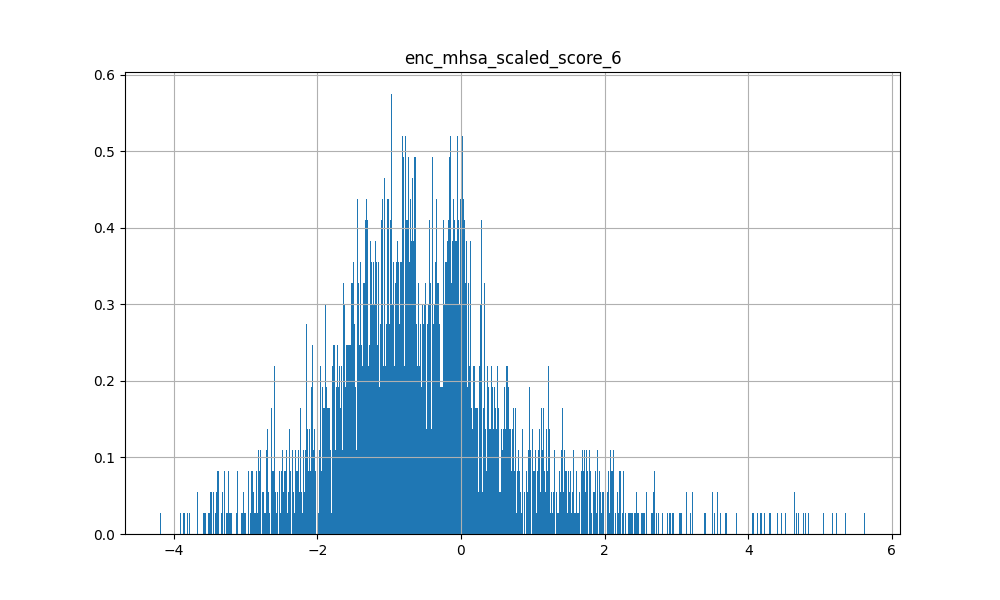

The file beside this chart, header and first rows:
-7.011499255895614624e-02, 4.038961410522460938e+00, 3.620754241943359375e+00, 3.775712966918945312e+00, 4.845914840698242188e+00, 2.350572586059570312e+00, 2.454691410064697266e+00, 3.834223747253417969e+00, 3.110789775848388672e+00, 5.229939937591552734e+00, 4.322374820709228516e+00, 4.082191944122314453e+00, 1.851938843727111816e+00, 3.508202552795410156e+00, 3.502400875091552734e+00, 1.078985691070556641e+00, 4.042618751525878906e+00, 2.208850383758544922e+00, 3.946936845779418945e+00, 3.195296049118041992e+00, 3.534742593765258789e+00, 3.150372028350830078e+00, 3.013651371002197266e+00, 3.686457157135009766e+00
4.478081688284873962e-02, -2.362001657485961914e+00, -1.802085638046264648e+00, -2.145137310028076172e+00, -2.063613653182983398e+00, -1.713803172111511230e+00, -1.291943669319152832e+00, -1.753992676734924316e+00, -2.041448116302490234e+00, -2.440775871276855469e+00, -1.717656016349792480e+00, -2.161830663681030273e+00, -5.917177200317382812e-01, -1.368762254714965820e+00, -1.956932663917541504e+00, -6.625869274139404297e-01, -1.821580767631530762e+00, -1.176727533340454102e+00, -1.924909353256225586e+00, -1.826547026634216309e+00, -1.806949377059936523e+00, -1.653279900550842285e+00, -1.664228558540344238e+00, -2.073197603225708008e+00
1.119762882590293884e-01, 1.315626263618469238e+00, 1.238148331642150879e+00, 1.256397843360900879e+00, 1.309708237648010254e+00, 7.707421183586120605e-01, 5.826807618141174316e-01, 8.086487650871276855e-01, 7.140504717826843262e-01, 1.606334447860717773e+00, 8.978562951087951660e-01, 1.409973621368408203e+00, 1.038203358650207520e+00, 1.440565705299377441e+00, 7.379739880561828613e-01, 4.872950911521911621e-01, 9.345446825027465820e-01, 7.199233174324035645e-01, 1.051982283592224121e+00, 1.018311738967895508e+00, 7.318852543830871582e-01, 8.585785031318664551e-01, 7.635429501533508301e-01, 9.093940258026123047e-01
1.031138077378273010e-01, -2.239044606685638428e-01, -4.054773747920989990e-01, -5.108980089426040649e-02, -6.414859890937805176e-01, 9.388660639524459839e-02, -3.624519109725952148e-01, -8.226346969604492188e-01, -2.418210655450820923e-01, -7.936906814575195312e-01, -8.100556135177612305e-01, -1.297652125358581543e-01, 5.892007350921630859e-01, -5.179332569241523743e-02, -8.259084224700927734e-01, 9.468123912811279297e-01, -1.054466009140014648e+00, 5.620242953300476074e-01, -7.467452883720397949e-01, -3.848814070224761963e-01, -8.608546257019042969e-01, -1.648587137460708618e-01, -4.798842668533325195e-01, -4.888005256652832031e-01
6.846718490123748779e-02, -1.619988322257995605e+00, -1.086951851844787598e+00, -1.620848417282104492e+00, -1.557692766189575195e+00, -1.345107793807983398e+00, -1.351611375808715820e+00, -1.275448441505432129e+00, -1.788277864456176758e+00, -1.541060566902160645e+00, -1.305518269538879395e+00, -1.321315407752990723e+00, -6.799420714378356934e-01, -7.016110420227050781e-01, -1.605426073074340820e+00, -3.935317099094390869e-01, -1.546580791473388672e+00, -1.046751022338867188e+00, -1.559051394462585449e+00, -1.369000673294067383e+00, -1.340691328048706055e+00, -1.381665945053100586e+00, -1.743505239486694336e+00, -1.458105087280273438e+00
9.021585434675216675e-02, 7.816779613494873047e-02, 1.871667802333831787e-02, 3.340196609497070312e-02, -1.093596965074539185e-01, -2.079507522284984589e-02, -1.328526884317398071e-01, -2.455226331949234009e-01, -3.559056520462036133e-01, 2.247695326805114746e-01, -3.511238098144531250e-01, 6.799758970737457275e-02, 4.005839116871356964e-03, 2.949434220790863037e-01, -2.278877645730972290e-01, -3.065574169158935547e-01, -1.566133350133895874e-01, -3.715295791625976562e-01, -6.277319043874740601e-02, -3.885541856288909912e-02, -1.834187507629394531e-01, -1.865532994270324707e-01, -1.793764829635620117e-01, -1.932328045368194580e-01
3.317498788237571716e-02, -5.719608664512634277e-01, -7.230289578437805176e-01, -4.189880192279815674e-01, -6.277243494987487793e-01, -2.352806329727172852e-01, -2.453052252531051636e-01, -7.464464306831359863e-01, -4.162069261074066162e-01, -9.606655836105346680e-01, -6.933761239051818848e-01, -6.010758280754089355e-01, 3.950831294059753418e-01, -3.298670947551727295e-01, -8.001452088356018066e-01, 4.398402571678161621e-01, -8.305206894874572754e-01, 2.297395020723342896e-01, -7.322962880134582520e-01, -5.692448019981384277e-01, -8.078207373619079590e-01, -3.424412906169891357e-01, -4.283424615859985352e-01, -6.898025870323181152e-01
1.111468076705932617e-01, -8.595597743988037109e-01, -5.359688997268676758e-01, -8.719362020492553711e-01, -1.006203055381774902e+00, -7.073354125022888184e-01, -7.528250813484191895e-01, -9.049968123435974121e-01, -1.083410263061523438e+00, -8.396540880203247070e-01, -1.026636719703674316e+00, -7.315394878387451172e-01, -2.262303978204727173e-01, -2.978092730045318604e-01, -9.533420205116271973e-01, -4.416697025299072266e-01, -8.861526846885681152e-01, -7.561448216438293457e-01, -8.575974106788635254e-01, -6.624929904937744141e-01, -8.678547739982604980e-01, -8.610056042671203613e-01, -9.054690003395080566e-01, -9.384515881538391113e-01
8.682142943143844604e-02, -1.470839262008666992e+00, -1.055048942565917969e+00, -1.332081317901611328e+00, -1.473005414009094238e+00, -1.072929978370666504e+00, -1.034271597862243652e+00, -1.292152404785156250e+00, -1.429316163063049316e+00, -1.566209316253662109e+00, -1.325735688209533691e+00, -1.246388077735900879e+00, -3.383939266204833984e-01, -7.445374727249145508e-01, -1.406044125556945801e+00, -2.993601858615875244e-01, -1.397132277488708496e+00, -7.742952108383178711e-01, -1.362417101860046387e+00, -1.170267820358276367e+00, -1.308098196983337402e+00, -1.134632229804992676e+00, -1.262138962745666504e+00, -1.383583664894104004e+00
5.840812623500823975e-02, -1.038417816162109375e+00, -9.431331157684326172e-01, -9.009770750999450684e-01, -1.064556837081909180e+00, -7.275858521461486816e-01, -7.706763744354248047e-01, -1.031597018241882324e+00, -1.086736083030700684e+00, -1.160524249076843262e+00, -1.057927608489990234e+00, -9.049663543701171875e-01, -2.008493840694427490e-01, -4.886355698108673096e-01, -1.152529835700988770e+00, -5.542478710412979126e-02, -1.187740206718444824e+00, -4.899757206439971924e-01, -1.098862290382385254e+00, -9.650661349296569824e-01, -1.064675927162170410e+00, -8.346746563911437988e-01, -1.023196816444396973e+00, -1.077841281890869141e+00
8.996844291687011719e-02, -1.488150954246520996e+00, -9.707272648811340332e-01, -1.617652416229248047e+00, -1.544043898582458496e+00, -1.228773832321166992e+00, -1.039285182952880859e+00, -1.237937331199645996e+00, -1.602706789970397949e+00, -1.469809889793395996e+00, -1.411273837089538574e+00, -1.437240958213806152e+00, -5.216664075851440430e-01, -7.585822343826293945e-01, -1.352520585060119629e+00, -8.960502147674560547e-01, -1.154222249984741211e+00, -1.246198534965515137e+00, -1.295430302619934082e+00, -1.049851655960083008e+00, -1.195695400238037109e+00, -1.400023341178894043e+00, -1.336308479309082031e+00, -1.436049342155456543e+00
1.207086723297834396e-02, 2.326943539083003998e-02, -3.138257861137390137e-01, -3.659504354000091553e-01, -5.093594789505004883e-01, -3.048367239534854889e-02, -4.674848318099975586e-01, -4.230863749980926514e-01, -3.921234011650085449e-01, -3.364700675010681152e-01, -7.131798863410949707e-01, -2.128251343965530396e-01, -1.780342310667037964e-01, -1.202216744422912598e-02, -5.601503252983093262e-01, 1.622291654348373413e-01, -6.467193365097045898e-01, -2.230019122362136841e-01, -6.217698454856872559e-01, -1.969277858734130859e-01, -4.058176875114440918e-01, -5.622330307960510254e-01, -8.744661808013916016e-01, -2.877380847930908203e-01
9.060268104076385498e-02, -7.919414043426513672e-01, -1.682104915380477905e-01, -6.576347947120666504e-01, -6.753116250038146973e-01, -6.487196087837219238e-01, -6.889862418174743652e-01, -5.755949020385742188e-01, -7.756805419921875000e-01, -7.302685379981994629e-01, -4.233455955982208252e-01, -3.869385123252868652e-01, 5.018185079097747803e-02, -1.579180806875228882e-01, -7.709401249885559082e-01, 1.852927654981613159e-01, -7.312442064285278320e-01, -1.250666379928588867e-01, -6.722275018692016602e-01, -5.504201650619506836e-01, -6.661561727523803711e-01, -4.508930146694183350e-01, -7.114748358726501465e-01, -5.987088084220886230e-01
1.129008308053016663e-01, 1.987113237380981445e+00, 1.909805059432983398e+00, 1.931341290473937988e+00, 2.131322383880615234e+00, 1.173939943313598633e+00, 9.506842494010925293e-01, 1.436300873756408691e+00, 1.191154599189758301e+00, 2.519690513610839844e+00, 1.715688467025756836e+00, 2.188390970230102539e+00, 1.367537856101989746e+00, 2.097657918930053711e+00, 1.225355625152587891e+00, 8.617386817932128906e-01, 1.504500389099121094e+00, 1.234677076339721680e+00, 1.680041551589965820e+00, 1.477175951004028320e+00, 1.283100485801696777e+00, 1.478410482406616211e+00, 1.226571321487426758e+00, 1.570096969604492188e+00
-1.076877815648913383e-03, -1.245858907699584961e+00, -1.168958783149719238e+00, -1.227599263191223145e+00, -1.276393771171569824e+00, -9.128108024597167969e-01, -9.649379253387451172e-01, -1.063474059104919434e+00, -1.216968536376953125e+00, -1.435226202011108398e+00, -1.164773583412170410e+00, -1.174316287040710449e+00, -5.558544993400573730e-01, -7.737193107604980469e-01, -1.242901325225830078e+00, -1.449671089649200439e-01, -1.326103925704956055e+00, -6.890610456466674805e-01, -1.330019235610961914e+00, -1.132394671440124512e+00, -1.104992628097534180e+00, -1.085783123970031738e+00, -1.344937324523925781e+00, -1.179627060890197754e+00
2.181725017726421356e-02, 3.901871740818023682e-01, 6.056141257286071777e-01, 3.676886558532714844e-01, 5.136176347732543945e-01, 2.444705218076705933e-01, 2.888214886188507080e-01, 4.097079336643218994e-01, 3.309727907180786133e-01, 5.218797922134399414e-01, 6.653389334678649902e-01, 5.069853067398071289e-01, 4.348502159118652344e-01, 4.489371478557586670e-01, 2.386893033981323242e-01, 4.060553610324859619e-01, 3.901667892932891846e-01, 5.709811449050903320e-01, 4.198150634765625000e-01, 3.301581740379333496e-01, 3.312485814094543457e-01, 4.960550963878631592e-01, 3.788611590862274170e-01, 4.765156805515289307e-01
2.890254743397235870e-02, -3.493834495544433594e+00, -2.738700628280639648e+00, -3.482080698013305664e+00, -3.323271989822387695e+00, -2.589040517807006836e+00, -2.034777879714965820e+00, -2.608271121978759766e+00, -3.044366121292114258e+00, -3.760819673538208008e+00, -2.845525741577148438e+00, -3.442200183868408203e+00, -1.287584781646728516e+00, -2.300264835357666016e+00, -2.802586793899536133e+00, -1.428656339645385742e+00, -2.637556314468383789e+00, -2.200813770294189453e+00, -2.949941873550415039e+00, -2.589273214340209961e+00, -2.590644121170043945e+00, -2.803753376007080078e+00, -2.686477661132812500e+00, -3.101363182067871094e+00
-2.856582961976528168e-02, 1.419985055923461914e+00, 1.674325346946716309e+00, 1.656102776527404785e+00, 2.264091730117797852e+00, 7.911078333854675293e-01, 9.945096969604492188e-01, 1.747987747192382812e+00, 1.301795005798339844e+00, 2.129127264022827148e+00, 2.378649234771728516e+00, 1.873760938644409180e+00, 1.091610670089721680e+00, 1.573847770690917969e+00, 1.386232614517211914e+00, 1.057583093643188477e+00, 1.649664402008056641e+00, 1.501816630363464355e+00, 1.688138484954833984e+00, 1.135796189308166504e+00, 1.447159647941589355e+00, 1.676310539245605469e+00, 1.374917030334472656e+00, 1.615452170372009277e+00
7.508444832637906075e-04, -1.038898468017578125e+00, -1.154651165008544922e+00, -7.939886450767517090e-01, -9.311621189117431641e-01, -5.172018408775329590e-01, -4.406999647617340088e-01, -1.020487189292907715e+00, -6.424705386161804199e-01, -1.591191053390502930e+00, -8.664725422859191895e-01, -1.016618490219116211e+00, 4.841923117637634277e-01, -6.396324038505554199e-01, -1.195308566093444824e+00, 7.462942600250244141e-01, -1.238882541656494141e+00, 3.975820541381835938e-01, -1.163728713989257812e+00, -9.624397158622741699e-01, -1.174680113792419434e+00, -5.392001271247863770e-01, -7.425313591957092285e-01, -1.035428524017333984e+00
1.683747582137584686e-02, 3.826731741428375244e-01, 4.629765748977661133e-01, 2.636966407299041748e-01, 5.275539755821228027e-01, 2.715566009283065796e-02, -4.173429310321807861e-02, 4.097963571548461914e-01, -3.714341670274734497e-02, 7.327127456665039062e-01, 4.548802673816680908e-01, 5.115968585014343262e-01, 5.714541673660278320e-02, 6.307818889617919922e-01, 1.851994097232818604e-01, 4.423384368419647217e-02, 3.151137530803680420e-01, -1.235597580671310425e-02, 2.998650968074798584e-01, 2.277109920978546143e-01, 3.244858384132385254e-01, 1.346861720085144043e-01, -1.014905273914337158e-01, 3.121510148048400879e-01
8.882428705692291260e-02, -9.133600592613220215e-01, -6.034358739852905273e-01, -8.719848394393920898e-01, -9.233347773551940918e-01, -8.386588096618652344e-01, -8.186106681823730469e-01, -8.016231060028076172e-01, -1.302174448966979980e+00, -5.356162786483764648e-01, -9.135757088661193848e-01, -7.184249162673950195e-01, -7.679714560508728027e-01, -2.928055822849273682e-01, -8.764506578445434570e-01, -8.847351670265197754e-01, -8.102452754974365234e-01, -1.216666221618652344e+00, -7.631983757019042969e-01, -8.216196894645690918e-01, -7.278042435646057129e-01, -9.027007222175598145e-01, -9.657067656517028809e-01, -9.272936582565307617e-01
-2.023073099553585052e-02, 3.332286179065704346e-01, -5.059964582324028015e-02, 6.040814518928527832e-01, 4.283542335033416748e-01, 4.298009574413299561e-01, 1.793587356805801392e-01, 7.638386636972427368e-02, 5.226992964744567871e-01, -6.493254005908966064e-02, 2.728685736656188965e-01, 4.483167529106140137e-01, 8.872786760330200195e-01, 3.317560255527496338e-01, -3.956530615687370300e-02, 1.386654615402221680e+00, -2.368528395891189575e-01, 1.202390432357788086e+00, -3.978249430656433105e-02, 5.272758752107620239e-02, -1.202318444848060608e-01, 5.060021877288818359e-01, 1.343136876821517944e-01, 2.002673298120498657e-01
-9.853684902191162109e-02, 1.222160577774047852e+00, 4.617666900157928467e-01, 1.266483426094055176e+00, 1.197409391403198242e+00, 1.145645737648010254e+00, 7.573086023330688477e-01, 7.442262172698974609e-01, 1.413351893424987793e+00, 5.707600712776184082e-01, 1.038171052932739258e+00, 1.103303670883178711e+00, 1.341110229492187500e+00, 7.382371425628662109e-01, 4.973179996013641357e-01, 2.149384021759033203e+00, 3.013215661048889160e-01, 2.132210254669189453e+00, 4.916992485523223877e-01, 6.441227793693542480e-01, 4.757844507694244385e-01, 1.172183632850646973e+00, 6.342543363571166992e-01, 1.021234869956970215e+00
1.121884137392044067e-01, -5.539796948432922363e-01, -5.304748415946960449e-01, -2.404035627841949463e-01, -8.076884150505065918e-01, -1.439737230539321899e-01, -4.350063502788543701e-01, -9.461795091629028320e-01, -5.384545922279357910e-01, -8.726482987403869629e-01, -7.934110760688781738e-01, -3.276916146278381348e-01, 2.812913060188293457e-01, -2.266320735216140747e-01, -9.803569316864013672e-01, 6.500876545906066895e-01, -1.158452630043029785e+00, 3.003612160682678223e-01, -8.111141920089721680e-01, -6.771698594093322754e-01, -9.597641825675964355e-01, -2.070304900407791138e-01, -4.877317547798156738e-01, -6.487394571304321289e-01
1.413748413324356079e-01, -1.817070722579956055e+00, -1.327721118927001953e+00, -1.586791634559631348e+00, -2.140462398529052734e+00, -1.134600043296813965e+00, -1.291746377944946289e+00, -1.858920216560363770e+00, -1.713419914245605469e+00, -2.123317718505859375e+00, -1.879328012466430664e+00, -1.534690499305725098e+00, -5.308298468589782715e-01, -1.120256066322326660e+00, -1.889732599258422852e+00, -2.162743657827377319e-01, -2.034344196319580078e+00, -8.356195092201232910e-01, -1.818752884864807129e+00, -1.529184818267822266e+00, -1.785370826721191406e+00, -1.318180084228515625e+00, -1.502348184585571289e+00, -1.703350186347961426e+00
5.498645827174186707e-02, -1.199803709983825684e+00, -9.608903527259826660e-01, -9.943102002143859863e-01, -1.063004732131958008e+00, -8.303957581520080566e-01, -8.283194303512573242e-01, -1.063262462615966797e+00, -1.095537185668945312e+00, -1.410359621047973633e+00, -9.329317212104797363e-01, -9.496383666992187500e-01, 1.269524544477462769e-01, -4.807620346546173096e-01, -1.326075553894042969e+00, 3.919667601585388184e-01, -1.324355959892272949e+00, -9.915675222873687744e-02, -1.240173339843750000e+00, -1.067788720130920410e+00, -1.205986618995666504e+00, -7.800440788269042969e-01, -1.110251307487487793e+00, -1.136007428169250488e+00
1.451007425785064697e-01, -1.566212296485900879e+00, -9.983142018318176270e-01, -1.487388730049133301e+00, -1.936240911483764648e+00, -1.146772742271423340e+00, -1.512496709823608398e+00, -1.598628640174865723e+00, -1.742524862289428711e+00, -1.709979891777038574e+00, -1.740414857864379883e+00, -1.187735676765441895e+00, -7.338866591453552246e-01, -8.034913539886474609e-01, -1.704859733581542969e+00, -2.652241587638854980e-01, -1.887127757072448730e+00, -1.033802986145019531e+00, -1.704636454582214355e+00, -1.328560233116149902e+00, -1.546348690986633301e+00, -1.385050773620605469e+00, -1.757685661315917969e+00, -1.490572690963745117e+00
1.369047313928604126e-01, -2.361250877380371094e+00, -1.287691473960876465e+00, -2.584570646286010742e+00, -2.464977741241455078e+00, -2.040801525115966797e+00, -1.733667016029357910e+00, -1.760087609291076660e+00, -2.629611492156982422e+00, -1.958059787750244141e+00, -2.086179018020629883e+00, -2.170849800109863281e+00, -1.592222690582275391e+00, -1.313771367073059082e+00, -1.838767766952514648e+00, -2.095901966094970703e+00, -1.574327230453491211e+00, -2.585197210311889648e+00, -1.808887600898742676e+00, -1.610284566879272461e+00, -1.570061564445495605e+00, -2.231961011886596680e+00, -2.038207769393920898e+00, -2.084420204162597656e+00
5.389886721968650818e-02, -3.265433311462402344e-01, -4.279781281948089600e-01, -3.429763317108154297e-01, -7.136574983596801758e-01, -1.108380034565925598e-01, -4.849413931369781494e-01, -6.916023492813110352e-01, -4.781872332096099854e-01, -6.562101244926452637e-01, -7.172102332115173340e-01, -2.904242277145385742e-01, -5.332383140921592712e-02, -2.007340043783187866e-01, -7.951155900955200195e-01, 4.401235282421112061e-01, -9.558473229408264160e-01, 5.613625422120094299e-02, -7.509239315986633301e-01, -4.997062683105468750e-01, -6.879633069038391113e-01, -3.646356463432312012e-01, -7.015580534934997559e-01, -4.509803354740142822e-01
8.643569797277450562e-02, -1.117087841033935547e+00, -1.254751443862915039e+00, -9.886664748191833496e-01, -1.508228659629821777e+00, -5.639410018920898438e-01, -6.961185336112976074e-01, -1.458770394325256348e+00, -9.293909668922424316e-01, -1.753197669982910156e+00, -1.704772949218750000e+00, -1.229381680488586426e+00, 9.586850553750991821e-02, -8.408098220825195312e-01, -1.280981540679931641e+00, -1.754732243716716766e-02, -1.437944173812866211e+00, -4.121754467487335205e-01, -1.340908646583557129e+00, -9.104816913604736328e-01, -1.392610192298889160e+00, -1.012704014778137207e+00, -9.242336153984069824e-01, -1.357144594192504883e+00
7.924548536539077759e-02, -1.423074483871459961e+00, -1.110362648963928223e+00, -1.216875672340393066e+00, -1.680572748184204102e+00, -8.493547439575195312e-01, -1.045871853828430176e+00, -1.426976680755615234e+00, -1.264157176017761230e+00, -1.733256101608276367e+00, -1.428675055503845215e+00, -1.184715390205383301e+00, -5.104140043258666992e-01, -9.643942713737487793e-01, -1.470118165016174316e+00, 1.566079258918762207e-02, -1.677693247795104980e+00, -5.409172773361206055e-01, -1.483993649482727051e+00, -1.253363966941833496e+00, -1.387336134910583496e+00, -9.917752146720886230e-01, -1.234032034873962402e+00, -1.281166076660156250e+00
8.273968845605850220e-02, -7.536242902278900146e-02, 2.148965559899806976e-02, -2.475303970277309418e-02, -2.292754873633384705e-02, -1.455317884683609009e-01, -1.355347037315368652e-01, -2.070382982492446899e-01, -4.143716394901275635e-01, 1.452743262052536011e-01, -1.144103482365608215e-01, 4.732943698763847351e-02, 1.865732073783874512e-01, 3.350484371185302734e-01, -3.451238870620727539e-01, -4.406034573912620544e-02, -1.957860589027404785e-01, -1.122698709368705750e-01, -1.004538834095001221e-01, -1.711052507162094116e-01, -2.389718294143676758e-01, -8.407523483037948608e-02, -1.893824636936187744e-01, -2.127797007560729980e-01
-1.956036686897277832e-02, 2.611586093902587891e+00, 1.987936019897460938e+00, 2.851448535919189453e+00, 3.152330398559570312e+00, 1.872494459152221680e+00, 1.763525128364562988e+00, 2.101165056228637695e+00, 2.291266918182373047e+00, 2.882489442825317383e+00, 2.733696460723876953e+00, 2.754142761230468750e+00, 2.180587291717529297e+00, 2.349987030029296875e+00, 1.799068927764892578e+00, 2.105861186981201172e+00, 1.976991057395935059e+00, 2.678955554962158203e+00, 2.229706525802612305e+00, 1.788343787193298340e+00, 1.751933455467224121e+00, 2.481161594390869141e+00, 2.090370178222656250e+00, 2.253478527069091797e+00
-8.108946494758129120e-03, -3.693050742149353027e-01, -1.070934385061264038e-01, -6.456097364425659180e-01, 1.633537001907825470e-02, -6.345013380050659180e-01, -1.955731958150863647e-01, 5.737272650003433228e-02, -6.550679206848144531e-01, 4.100235179066658020e-02, 2.745399065315723419e-02, -4.465995132923126221e-01, -9.866976737976074219e-02, 1.387859880924224854e-01, -2.203085422515869141e-01, -7.422876358032226562e-01, 2.214868068695068359e-01, -6.814883947372436523e-01, -9.186942875385284424e-02, -1.615875363349914551e-01, -2.554189227521419525e-02, -5.278527736663818359e-01, -4.331839680671691895e-01, -3.565801382064819336e-01
1.277200579643249512e-01, -1.353053748607635498e-01, 1.653216332197189331e-01, -8.637763559818267822e-02, -2.063395678997039795e-01, -1.441505104303359985e-01, -1.770346760749816895e-01, -3.303892314434051514e-01, -4.414188265800476074e-01, 3.506320342421531677e-02, -2.061408758163452148e-01, 4.450546205043792725e-02, 2.526940405368804932e-01, 2.859145998954772949e-01, -4.281117320060729980e-01, -2.941909804940223694e-02, -2.735561728477478027e-01, -6.785836815834045410e-02, -1.385272890329360962e-01, -1.421373188495635986e-01, -3.253372311592102051e-01, -7.586196064949035645e-02, -1.489506512880325317e-01, -2.280535101890563965e-01
3.176629915833473206e-02, 3.860171437263488770e-01, -1.456596851348876953e-01, 6.115278601646423340e-01, 6.492089480161666870e-02, 6.350892782211303711e-01, 1.785215586423873901e-01, -2.912268936634063721e-01, 3.830010592937469482e-01, -1.465035676956176758e-01, -6.789384782314300537e-02, 4.021528065204620361e-01, 7.339000701904296875e-01, 2.393092662096023560e-01, -3.879112601280212402e-01, 1.423440694808959961e+00, -6.426193118095397949e-01, 1.204474568367004395e+00, -2.398471832275390625e-01, -1.246294677257537842e-01, -3.752172589302062988e-01, 5.144870281219482422e-01, 7.659946382045745850e-02, 1.375108957290649414e-01
7.507113367319107056e-02, -1.658707141876220703e+00, -1.401224970817565918e+00, -1.406147003173828125e+00, -1.834225654602050781e+00, -1.031614899635314941e+00, -1.111485600471496582e+00, -1.598962306976318359e+00, -1.505170226097106934e+00, -1.906827688217163086e+00, -1.627768754959106445e+00, -1.454977035522460938e+00, -6.328396797180175781e-01, -1.099707007408142090e+00, -1.629655838012695312e+00, -2.351383268833160400e-01, -1.800082325935363770e+00, -8.048603534698486328e-01, -1.630128145217895508e+00, -1.466112256050109863e+00, -1.548524141311645508e+00, -1.183196425437927246e+00, -1.348716139793395996e+00, -1.540663719177246094e+00
1.229920703917741776e-02, -1.691629767417907715e+00, -1.321626543998718262e+00, -1.662708759307861328e+00, -1.550701975822448730e+00, -1.218901395797729492e+00, -9.825188517570495605e-01, -1.276848793029785156e+00, -1.355920791625976562e+00, -2.018553018569946289e+00, -1.309654951095581055e+00, -1.629672288894653320e+00, -1.802103966474533081e-01, -1.036063671112060547e+00, -1.466540813446044922e+00, -1.651015579700469971e-01, -1.381362438201904297e+00, -5.974827408790588379e-01, -1.532575726509094238e+00, -1.237161040306091309e+00, -1.367803931236267090e+00, -1.278282523155212402e+00, -1.347210407257080078e+00, -1.506271243095397949e+00
2.980025671422481537e-02, -1.461243867874145508e+00, -9.746189713478088379e-01, -1.772625446319580078e+00, -1.508431315422058105e+00, -1.259430408477783203e+00, -1.008493185043334961e+00, -1.065765738487243652e+00, -1.570690870285034180e+00, -1.426739573478698730e+00, -1.252750396728515625e+00, -1.531767725944519043e+00, -7.899605035781860352e-01, -8.751505017280578613e-01, -1.271263241767883301e+00, -1.025013923645019531e+00, -1.024251103401184082e+00, -1.340535640716552734e+00, -1.270354866981506348e+00, -1.038367748260498047e+00, -1.024074077606201172e+00, -1.451454758644104004e+00, -1.411928892135620117e+00, -1.314123630523681641e+00
5.422884598374366760e-02, 5.400327444076538086e-01, 6.439964175224304199e-01, 4.858034551143646240e-01, 4.556757211685180664e-01, 3.914785981178283691e-01, 2.165653854608535767e-01, 2.922235131263732910e-01, 3.581768274307250977e-01, 5.168393254280090332e-01, 4.949163198471069336e-01, 6.479910612106323242e-01, 5.938628911972045898e-01, 5.810109376907348633e-01, 1.240555346012115479e-01, 6.758595705032348633e-01, 1.998318284749984741e-01, 7.285860776901245117e-01, 3.191708624362945557e-01, 3.733399808406829834e-01, 2.159232199192047119e-01, 4.977522790431976318e-01, 2.624851167201995850e-01, 4.833101034164428711e-01
4.603378102183341980e-02, -1.318625450134277344e+00, -6.632203459739685059e-01, -1.424855709075927734e+00, -9.865062832832336426e-01, -1.219522595405578613e+00, -8.382017612457275391e-01, -7.609161138534545898e-01, -1.424860239028930664e+00, -1.035903453826904297e+00, -6.810783147811889648e-01, -1.143916487693786621e+00, -3.543014228343963623e-01, -4.520348608493804932e-01, -1.116819024085998535e+00, -6.510218381881713867e-01, -7.628145813941955566e-01, -8.972317576408386230e-01, -9.625163674354553223e-01, -9.350888133049011230e-01, -8.487838506698608398e-01, -1.051397323608398438e+00, -1.131626605987548828e+00, -1.092674851417541504e+00
-1.537890136241912842e-01, -1.461445212364196777e+00, -1.992461323738098145e+00, -9.256932735443115234e-01, -1.420529603958129883e+00, -4.151097536087036133e-01, -5.450355410575866699e-01, -1.310747265815734863e+00, -2.633324265480041504e-01, -2.679853677749633789e+00, -1.147773146629333496e+00, -1.474717736244201660e+00, 1.624130755662918091e-01, -1.612816572189331055e+00, -1.332566261291503906e+00, 1.559602022171020508e+00, -1.909686565399169922e+00, 9.459921717643737793e-01, -1.731834769248962402e+00, -1.437199831008911133e+00, -1.491242647171020508e+00, -5.132898092269897461e-01, -8.841423392295837402e-01, -1.189774036407470703e+00
3.702588751912117004e-02, 8.665714859962463379e-01, 3.402515649795532227e-01, 1.202817916870117188e+00, 6.955616474151611328e-01, 1.001501679420471191e+00, 5.643717646598815918e-01, 1.556615233421325684e-01, 9.346393346786499023e-01, 3.743623793125152588e-01, 5.207398533821105957e-01, 9.687073230743408203e-01, 1.255683064460754395e+00, 6.595695018768310547e-01, 6.904891878366470337e-02, 1.846647381782531738e+00, -1.629497855901718140e-01, 1.798475861549377441e+00, 2.744236290454864502e-01, 3.097781538963317871e-01, 6.822062190622091293e-03, 1.068339467048645020e+00, 6.336292624473571777e-01, 6.112620830535888672e-01
6.786352396011352539e-02, -4.192645847797393799e-01, -7.737154513597488403e-02, -1.623525470495223999e-01, -3.493943214416503906e-01, -2.029657810926437378e-01, -2.017629891633987427e-01, -3.695957660675048828e-01, -2.410909980535507202e-01, -4.506700932979583740e-01, -1.811927556991577148e-01, -1.446498334407806396e-01, 2.157003730535507202e-01, -1.403779089450836182e-01, -3.788079023361206055e-01, 2.806322872638702393e-01, -4.116907715797424316e-01, 2.000593096017837524e-01, -2.814390957355499268e-01, -2.891800105571746826e-01, -4.006187915802001953e-01, -8.397811092436313629e-03, -7.609050720930099487e-02, -2.826728522777557373e-01
4.855078831315040588e-02, -9.157582521438598633e-01, -6.288841962814331055e-01, -6.791210174560546875e-01, -7.750793099403381348e-01, -6.510614156723022461e-01, -5.302106738090515137e-01, -7.023329138755798340e-01, -8.251748681068420410e-01, -8.101106286048889160e-01, -6.584163308143615723e-01, -6.991094946861267090e-01, -3.108863234519958496e-01, -4.663046598434448242e-01, -7.101430296897888184e-01, -3.247631490230560303e-01, -7.204481959342956543e-01, -5.373428463935852051e-01, -6.681395173072814941e-01, -7.293871641159057617e-01, -6.949010491371154785e-01, -5.530424714088439941e-01, -5.520964264869689941e-01, -7.927556037902832031e-01
1.055193990468978882e-01, -3.566034555435180664e+00, -2.364914655685424805e+00, -3.490863084793090820e+00, -3.630519151687622070e+00, -2.708946704864501953e+00, -2.469854116439819336e+00, -2.690022230148315430e+00, -3.367967128753662109e+00, -3.478770256042480469e+00, -2.957929611206054688e+00, -3.165370225906372070e+00, -2.080749511718750000e+00, -2.308751344680786133e+00, -2.798358678817749023e+00, -1.842128038406372070e+00, -2.819373369216918945e+00, -2.782342910766601562e+00, -2.951320886611938477e+00, -2.666523694992065430e+00, -2.534648418426513672e+00, -2.877511501312255859e+00, -2.906690835952758789e+00, -3.003694057464599609e+00
4.742759838700294495e-02, -1.663088321685791016e+00, -1.292787194252014160e+00, -1.733937382698059082e+00, -1.929859519004821777e+00, -1.100360035896301270e+00, -1.103532552719116211e+00, -1.519842505455017090e+00, -1.514288187026977539e+00, -2.027467012405395508e+00, -1.568656682968139648e+00, -1.637053728103637695e+00, -6.280694603919982910e-01, -1.189577579498291016e+00, -1.686260581016540527e+00, -2.935165762901306152e-01, -1.697133898735046387e+00, -7.911976575851440430e-01, -1.690187931060791016e+00, -1.371286630630493164e+00, -1.481096267700195312e+00, -1.328546881675720215e+00, -1.488931894302368164e+00, -1.478205204010009766e+00
7.998079061508178711e-03, 1.601550102233886719e+00, 1.530480742454528809e+00, 1.543776750564575195e+00, 1.904394030570983887e+00, 1.009821772575378418e+00, 1.006821990013122559e+00, 1.411251068115234375e+00, 1.245669603347778320e+00, 1.964090704917907715e+00, 1.808119773864746094e+00, 1.703577995300292969e+00, 1.131502628326416016e+00, 1.512721896171569824e+00, 1.135004639625549316e+00, 9.439247250556945801e-01, 1.400404453277587891e+00, 1.371324300765991211e+00, 1.465534925460815430e+00, 1.197984218597412109e+00, 1.226666688919067383e+00, 1.427209138870239258e+00, 1.205204129219055176e+00, 1.482493877410888672e+00
-2.741695195436477661e-02, -2.254872798919677734e+00, -2.137176275253295898e+00, -2.167281627655029297e+00, -2.222243785858154297e+00, -1.463185071945190430e+00, -1.306490063667297363e+00, -1.883688569068908691e+00, -1.753756880760192871e+00, -2.920582771301269531e+00, -1.930051684379577637e+00, -2.279284000396728516e+00, -3.885624706745147705e-01, -1.593972563743591309e+00, -2.138501405715942383e+00, 8.583328872919082642e-02, -2.199075698852539062e+00, -6.218345165252685547e-01, -2.281563282012939453e+00, -1.884196519851684570e+00, -1.993737459182739258e+00, -1.684832096099853516e+00, -1.916443347930908203e+00, -2.064215183258056641e+00
4.652605578303337097e-02, -1.417057633399963379e+00, -1.146313667297363281e+00, -1.370371818542480469e+00, -1.467698454856872559e+00, -9.199596047401428223e-01, -7.547112107276916504e-01, -1.269399046897888184e+00, -1.255343794822692871e+00, -1.663907647132873535e+00, -1.204906702041625977e+00, -1.396053194999694824e+00, -2.591426372528076172e-01, -9.064849019050598145e-01, -1.435186028480529785e+00, -1.990105956792831421e-01, -1.345187306404113770e+00, -5.178881287574768066e-01, -1.334640026092529297e+00, -1.181980848312377930e+00, -1.275113224983215332e+00, -9.971595406532287598e-01, -1.061404347419738770e+00, -1.291448593139648438e+00
5.460815131664276123e-02, -3.441371619701385498e-01, 8.348321169614791870e-02, -2.150597423315048218e-01, 8.537473529577255249e-02, -4.283590018749237061e-01, -2.099444121122360229e-01, -4.661398753523826599e-02, -3.925814926624298096e-01, -7.912527024745941162e-02, 1.574438065290451050e-01, -4.997677356004714966e-02, 4.319731295108795166e-01, 2.842260301113128662e-01, -2.765533626079559326e-01, 1.325211524963378906e-01, -4.842451214790344238e-02, 7.904134690761566162e-02, -1.021480485796928406e-01, -1.679733395576477051e-01, -2.046736329793930054e-01, -9.430909901857376099e-02, -2.064568847417831421e-01, -2.571445107460021973e-01
-2.900330163538455963e-02, 9.744056463241577148e-01, 9.604870080947875977e-01, 6.281909346580505371e-01, 1.550859451293945312e+00, 2.784573733806610107e-01, 7.448894977569580078e-01, 1.182673931121826172e+00, 5.939559936523437500e-01, 1.414353370666503906e+00, 1.299485564231872559e+00, 7.975906729698181152e-01, 1.027964949607849121e+00, 1.220833420753479004e+00, 8.540644049644470215e-01, 1.861813478171825409e-02, 1.454606771469116211e+00, 4.807348847389221191e-01, 1.098856687545776367e+00, 9.649714231491088867e-01, 9.651962518692016602e-01, 5.541338920593261719e-01, 6.684051156044006348e-01, 7.749007344245910645e-01
6.980063766241073608e-02, -4.547623395919799805e-01, -4.420622717589139938e-03, -4.557364881038665771e-01, -2.396183013916015625e-01, -4.275964200496673584e-01, -6.837776303291320801e-02, -2.405299246311187744e-01, -5.002121925354003906e-01, -2.091262638568878174e-01, -8.106274902820587158e-02, -3.740799725055694580e-01, 1.710448712110519409e-01, -1.766787283122539520e-02, -3.566699326038360596e-01, -4.102654755115509033e-01, -2.797223441302776337e-02, -2.604634463787078857e-01, -1.124861016869544983e-01, -2.109087407588958740e-01, -2.554229199886322021e-01, -2.155905514955520630e-01, -5.206249654293060303e-02, -3.590187430381774902e-01
1.048763189464807510e-02, -1.320837974548339844e+00, -1.250856995582580566e+00, -1.183169722557067871e+00, -1.248238444328308105e+00, -7.930524945259094238e-01, -6.327922940254211426e-01, -1.176075339317321777e+00, -9.428662657737731934e-01, -1.807960748672485352e+00, -1.116193413734436035e+00, -1.328066706657409668e+00, 2.011113762855529785e-01, -8.538390994071960449e-01, -1.325333356857299805e+00, 2.950088381767272949e-01, -1.303621888160705566e+00, -5.374555662274360657e-02, -1.324536681175231934e+00, -1.075436830520629883e+00, -1.278919816017150879e+00, -8.665228486061096191e-01, -9.580050706863403320e-01, -1.258821606636047363e+00
2.751481160521507263e-02, -4.243738055229187012e-01, 9.802244603633880615e-03, -4.391948580741882324e-01, -1.413441747426986694e-01, -4.649533033370971680e-01, -1.067634895443916321e-01, -5.255504697561264038e-02, -3.600943386554718018e-01, -1.677090674638748169e-01, -3.270434960722923279e-02, -3.493780493736267090e-01, -7.745305541902780533e-03, -9.745842218399047852e-02, -6.755550205707550049e-02, -5.717269182205200195e-01, 1.756632030010223389e-01, -4.350976943969726562e-01, -1.072543766349554062e-02, -7.365248352289199829e-02, -6.222805380821228027e-02, -2.797078490257263184e-01, -4.213305562734603882e-02, -2.858345210552215576e-01
3.546449588611721992e-03, -2.745792627334594727e+00, -2.151922941207885742e+00, -2.816697359085083008e+00, -2.641782999038696289e+00, -1.910868167877197266e+00, -1.479920148849487305e+00, -2.097888231277465820e+00, -2.136058807373046875e+00, -3.379474401473999023e+00, -2.128590345382690430e+00, -2.781868934631347656e+00, -3.731606602668762207e-01, -1.861099720001220703e+00, -2.409601688385009766e+00, -3.307413756847381592e-01, -2.228204727172851562e+00, -9.318431615829467773e-01, -2.499920606613159180e+00, -2.001276016235351562e+00, -2.200628519058227539e+00, -2.060171604156494141e+00, -2.105858325958251953e+00, -2.390889883041381836e+00
-1.986449956893920898e-02, -3.581500947475433350e-01, -5.208073854446411133e-01, -4.753709435462951660e-01, -5.849522352218627930e-01, -1.494740694761276245e-01, -3.269143402576446533e-01, -4.992490708827972412e-01, -3.119403719902038574e-01, -7.680739760398864746e-01, -5.091887116432189941e-01, -4.663639962673187256e-01, 1.096903870347887278e-04, -3.486647903919219971e-01, -6.623991131782531738e-01, 4.534739553928375244e-01, -7.400500178337097168e-01, 1.747028231620788574e-01, -6.966159939765930176e-01, -4.484412670135498047e-01, -5.459799170494079590e-01, -3.601567447185516357e-01, -6.229165792465209961e-01, -3.886158168315887451e-01
1.439298838376998901e-01, -2.518204689025878906e+00, -1.908923506736755371e+00, -2.201385736465454102e+00, -2.757680654525756836e+00, -1.641025662422180176e+00, -1.575264573097229004e+00, -2.330702304840087891e+00, -2.220829486846923828e+00, -2.811671018600463867e+00, -2.499194622039794922e+00, -2.265752315521240234e+00, -8.822742700576782227e-01, -1.677183508872985840e+00, -2.199262142181396484e+00, -8.747867941856384277e-01, -2.336425065994262695e+00, -1.523370504379272461e+00, -2.229469299316406250e+00, -1.937206387519836426e+00, -2.187852382659912109e+00, -1.877479314804077148e+00, -1.782369017601013184e+00, -2.342715024948120117e+00
-1.123871374875307083e-02, -3.229834794998168945e+00, -2.514610767364501953e+00, -3.195554494857788086e+00, -2.998900413513183594e+00, -2.337677240371704102e+00, -1.917378187179565430e+00, -2.334933519363403320e+00, -2.640189886093139648e+00, -3.672404766082763672e+00, -2.400391101837158203e+00, -3.095578908920288086e+00, -9.429489970207214355e-01, -2.131764411926269531e+00, -2.685482501983642578e+00, -6.262638568878173828e-01, -2.596696853637695312e+00, -1.456570148468017578e+00, -2.857999324798583984e+00, -2.447723865509033203e+00, -2.437427043914794922e+00, -2.430355310440063477e+00, -2.591029405593872070e+00, -2.745061635971069336e+00
-2.422751858830451965e-03, -1.039774775505065918e+00, -8.903023600578308105e-01, -1.038618326187133789e+00, -8.566702008247375488e-01, -7.768435478210449219e-01, -5.672881007194519043e-01, -7.734079957008361816e-01, -9.037386775016784668e-01, -1.210228085517883301e+00, -7.223480343818664551e-01, -1.028876066207885742e+00, 1.360062230378389359e-02, -5.341330766677856445e-01, -1.014075756072998047e+00, 1.295374333858489990e-02, -8.786122798919677734e-01, -2.628833055496215820e-01, -9.780904650688171387e-01, -8.421736359596252441e-01, -8.839076757431030273e-01, -7.733944058418273926e-01, -8.912584185600280762e-01, -9.603334665298461914e-01
-3.376515815034508705e-04, -2.426414728164672852e+00, -2.162477016448974609e+00, -2.427606821060180664e+00, -2.612473011016845703e+00, -1.544774293899536133e+00, -1.377725958824157715e+00, -2.095408439636230469e+00, -1.910702109336853027e+00, -3.114045143127441406e+00, -2.226432561874389648e+00, -2.522974729537963867e+00, -6.988655328750610352e-01, -1.879415035247802734e+00, -2.226584911346435547e+00, -3.477968871593475342e-01, -2.282314300537109375e+00, -9.867663383483886719e-01, -2.378081083297729492e+00, -1.933266997337341309e+00, -2.083135128021240234e+00, -1.876630306243896484e+00, -1.935848474502563477e+00, -2.188473224639892578e+00
